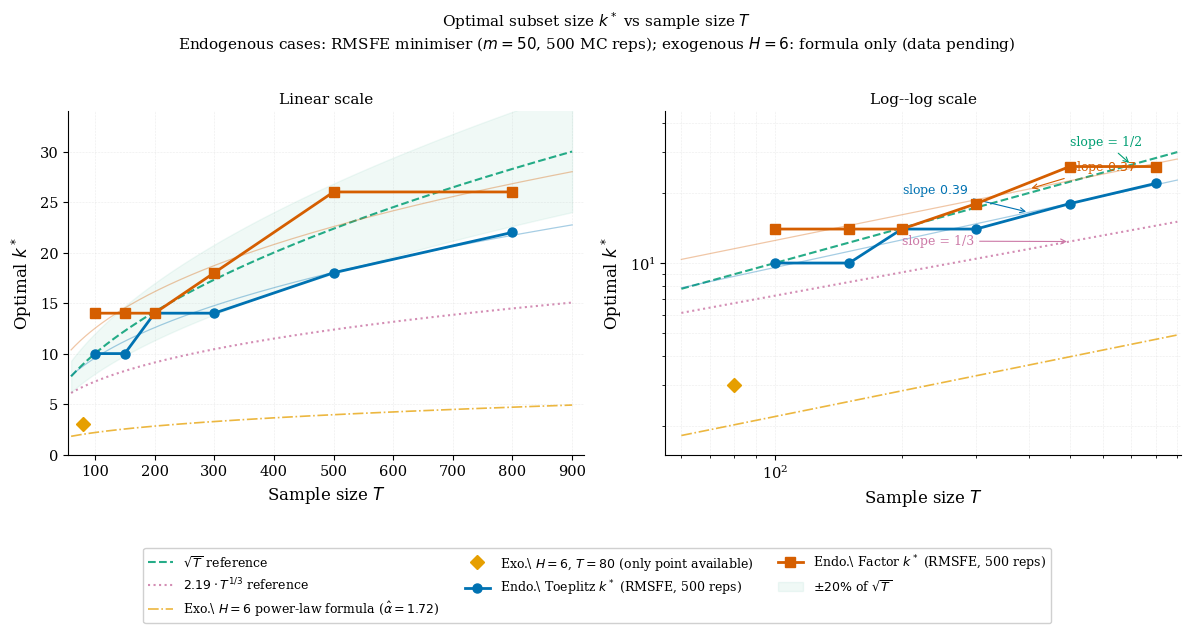

The matplotlib source for this figure: (Note: this script raises an exception after producing the figure.)
"""
k* vs T — clean two-panel figure.
Left panel: linear scale, endogenous cases only with reference curves.
Right panel: log-log scale, same data + fitted slope annotations.
Exogenous H=6 shown only as formula prediction (no data pending).
"""

import numpy as np
import matplotlib.pyplot as plt
import matplotlib.gridspec as gridspec

# ── Data ─────────────────────────────────────────────────────────────────────
T_endo     = np.array([100, 150, 200, 300, 500, 800])
kstar_toep = np.array([10,  10,  14,  14,  18,  22])
kstar_fact = np.array([14,  14,  14,  18,  26,  26])

# Fitted free-OLS slopes and intercepts for endogenous
slope_toep, C_toep = 0.394, np.exp(0.444)   # k* ~ 1.559 * T^{0.394}
slope_fact, C_fact = 0.367, np.exp(0.836)   # k* ~ 2.307 * T^{0.367}

# Exogenous H=6: only power-law formula prediction (no MC data yet for T>80)
# From joint_B_H: alpha_hat=1.72, C_delta=0.1006, A=2.06
alpha_H6 = 1.72; C_delta_H6 = 0.1006; A_H6 = 2.06
# Exo H=6 single data point at T=80 (population grid k*)
T_exo6_data = np.array([80])
k_exo6_data = np.array([3])

# ── Reference curves ─────────────────────────────────────────────────────────
T_ref = np.linspace(60, 900, 500)

sqrt_ref  = np.sqrt(T_ref)
cube_ref  = C_toep * T_ref**(1/3)           # C≈2.19 at slope=1/3 constrained
fit_toep  = C_toep * T_ref**slope_toep
fit_fact  = C_fact * T_ref**slope_fact
exo_pred  = (C_delta_H6 * alpha_H6 * T_ref / A_H6)**(1/(alpha_H6+1))

# ── Palette ──────────────────────────────────────────────────────────────────
COL_TOEP  = "#0072B2"
COL_FACT  = "#D55E00"
COL_SQRT  = "#009E73"
COL_CUBE  = "#CC79A7"
COL_EXO6  = "#E69F00"

plt.rcParams.update({
    "font.family": "serif",
    "font.size": 10.5,
    "axes.spines.top": False,
    "axes.spines.right": False,
    "figure.dpi": 180,
})

fig, axes = plt.subplots(1, 2, figsize=(12, 5))

for ax, log_scale in zip(axes, [False, True]):
    if log_scale:
        ax.set_xscale("log"); ax.set_yscale("log")

    # ── Reference lines ──────────────────────────────────────────────────
    ax.plot(T_ref, sqrt_ref, "--", color=COL_SQRT, lw=1.5, alpha=0.85,
            label=r"$\sqrt{T}$ reference", zorder=1)
    ax.plot(T_ref, cube_ref,  ":", color=COL_CUBE, lw=1.5, alpha=0.85,
            label=r"$2.19\cdot T^{1/3}$ reference", zorder=1)

    # ── Exogenous H=6 formula (dashed, no data) ──────────────────────────
    ax.plot(T_ref, exo_pred, "-.", color=COL_EXO6, lw=1.2, alpha=0.75,
            label=r"Exo.\ $H=6$ power-law formula ($\hat\alpha=1.72$)", zorder=2)
    ax.plot(T_exo6_data, k_exo6_data, "D", color=COL_EXO6, ms=7, zorder=4,
            label=r"Exo.\ $H=6$, $T=80$ (only point available)")

    # ── Endogenous fitted lines (thin, behind) ────────────────────────────
    ax.plot(T_ref, fit_toep, "-",  color=COL_TOEP, lw=0.9, alpha=0.35, zorder=2)
    ax.plot(T_ref, fit_fact, "-",  color=COL_FACT, lw=0.9, alpha=0.35, zorder=2)

    # ── Endogenous MC data ────────────────────────────────────────────────
    ax.plot(T_endo, kstar_toep, "o-", color=COL_TOEP, lw=2.0, ms=6.5,
            label=r"Endo.\ Toeplitz $k^*$ (RMSFE, 500 reps)", zorder=5)
    ax.plot(T_endo, kstar_fact, "s-", color=COL_FACT, lw=2.0, ms=6.5,
            label=r"Endo.\ Factor $k^*$ (RMSFE, 500 reps)", zorder=5)

    # ── Slope labels (log-log panel only) ────────────────────────────────
    if log_scale:
        ax.annotate(r"slope $0.39$",
                    xy=(400, C_toep*400**slope_toep),
                    xytext=(200, 20), fontsize=9, color=COL_TOEP,
                    arrowprops=dict(arrowstyle="->", color=COL_TOEP, lw=0.8))
        ax.annotate(r"slope $0.37$",
                    xy=(400, C_fact*400**slope_fact),
                    xytext=(500, 25), fontsize=9, color=COL_FACT,
                    arrowprops=dict(arrowstyle="->", color=COL_FACT, lw=0.8))
        ax.annotate(r"slope = 1/2",
                    xy=(700, np.sqrt(700)),
                    xytext=(500, 32), fontsize=9, color=COL_SQRT,
                    arrowprops=dict(arrowstyle="->", color=COL_SQRT, lw=0.8))
        ax.annotate(r"slope = 1/3",
                    xy=(500, C_toep*500**(1/3)),
                    xytext=(200, 12), fontsize=9, color=COL_CUBE,
                    arrowprops=dict(arrowstyle="->", color=COL_CUBE, lw=0.8))

    # ── Axes ──────────────────────────────────────────────────────────────
    ax.set_xlabel(r"Sample size $T$", fontsize=12)
    ax.set_ylabel(r"Optimal $k^*$", fontsize=12)
    ax.set_title("Linear scale" if not log_scale else "Log--log scale",
                 fontsize=11, pad=6)
    ax.set_xlim(55, 920)
    if not log_scale:
        ax.set_ylim(0, 34)
        # Shaded region: sqrt(T) ± 20%
        ax.fill_between(T_ref, 0.8*sqrt_ref, 1.2*sqrt_ref,
                        color=COL_SQRT, alpha=0.06, label=r"$\pm20\%$ of $\sqrt{T}$")
    else:
        ax.set_ylim(1.5, 45)
    ax.grid(True, which="both" if log_scale else "major",
            ls=":", lw=0.4, alpha=0.45)

# ── Legend below both panels ──────────────────────────────────────────────────
handles, labels = axes[0].get_legend_handles_labels()
fig.legend(handles, labels, loc="lower center", ncol=3,
           fontsize=9, frameon=True, framealpha=0.92,
           bbox_to_anchor=(0.5, -0.22))

fig.suptitle(
    r"Optimal subset size $k^*$ vs sample size $T$" "\n"
    r"Endogenous cases: RMSFE minimiser ($m=50$, 500 MC reps); "
    r"exogenous $H=6$: formula only (data pending)",
    fontsize=11, y=1.02)

fig.tight_layout()

for ext in ("pdf", "png"):
    path = f"/Users/boris/Desktop/RSShapley/Combination_Monte/Final/codess/JMP/kstar_vs_T_v2.{ext}"
    plt.savefig(path, bbox_inches="tight", dpi=180)
    print("Saved:", path)

plt.close()
